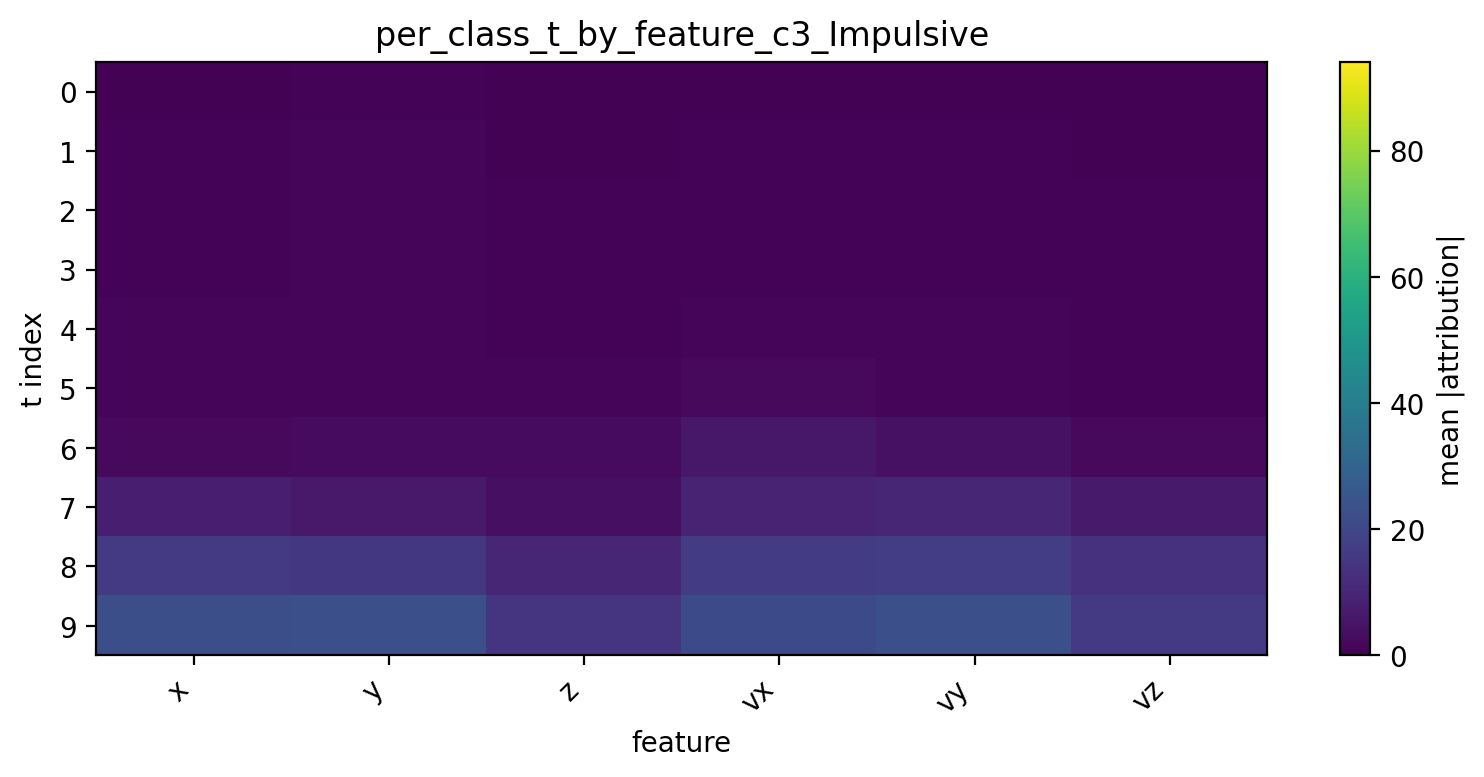

The data file committed next to this chart (first rows):
t, x, y, z, vx, vy, vz
0, 0.5398, 0.7696, 0.4827, 0.5617, 0.5733, 0.4841
1, 0.8161, 1.163, 0.6853, 0.7987, 0.8286, 0.7171
2, 0.9815, 1.389, 0.8338, 0.9503, 0.9941, 0.8325
3, 1.04, 1.43, 0.9087, 1.083, 1.057, 0.829
4, 1.131, 1.469, 1.024, 1.416, 1.176, 0.8276
5, 1.262, 1.527, 1.181, 2.221, 1.473, 1.001
6, 2.28, 2.635, 2.828, 5.895, 4.083, 2.506
7, 8.066, 6.409, 4.005, 9.419, 10.03, 6.669
8, 15.88, 15.23, 10.09, 16.21, 17.13, 13.43
9, 22.59, 23.05, 14.69, 21.06, 22.9, 16.13
